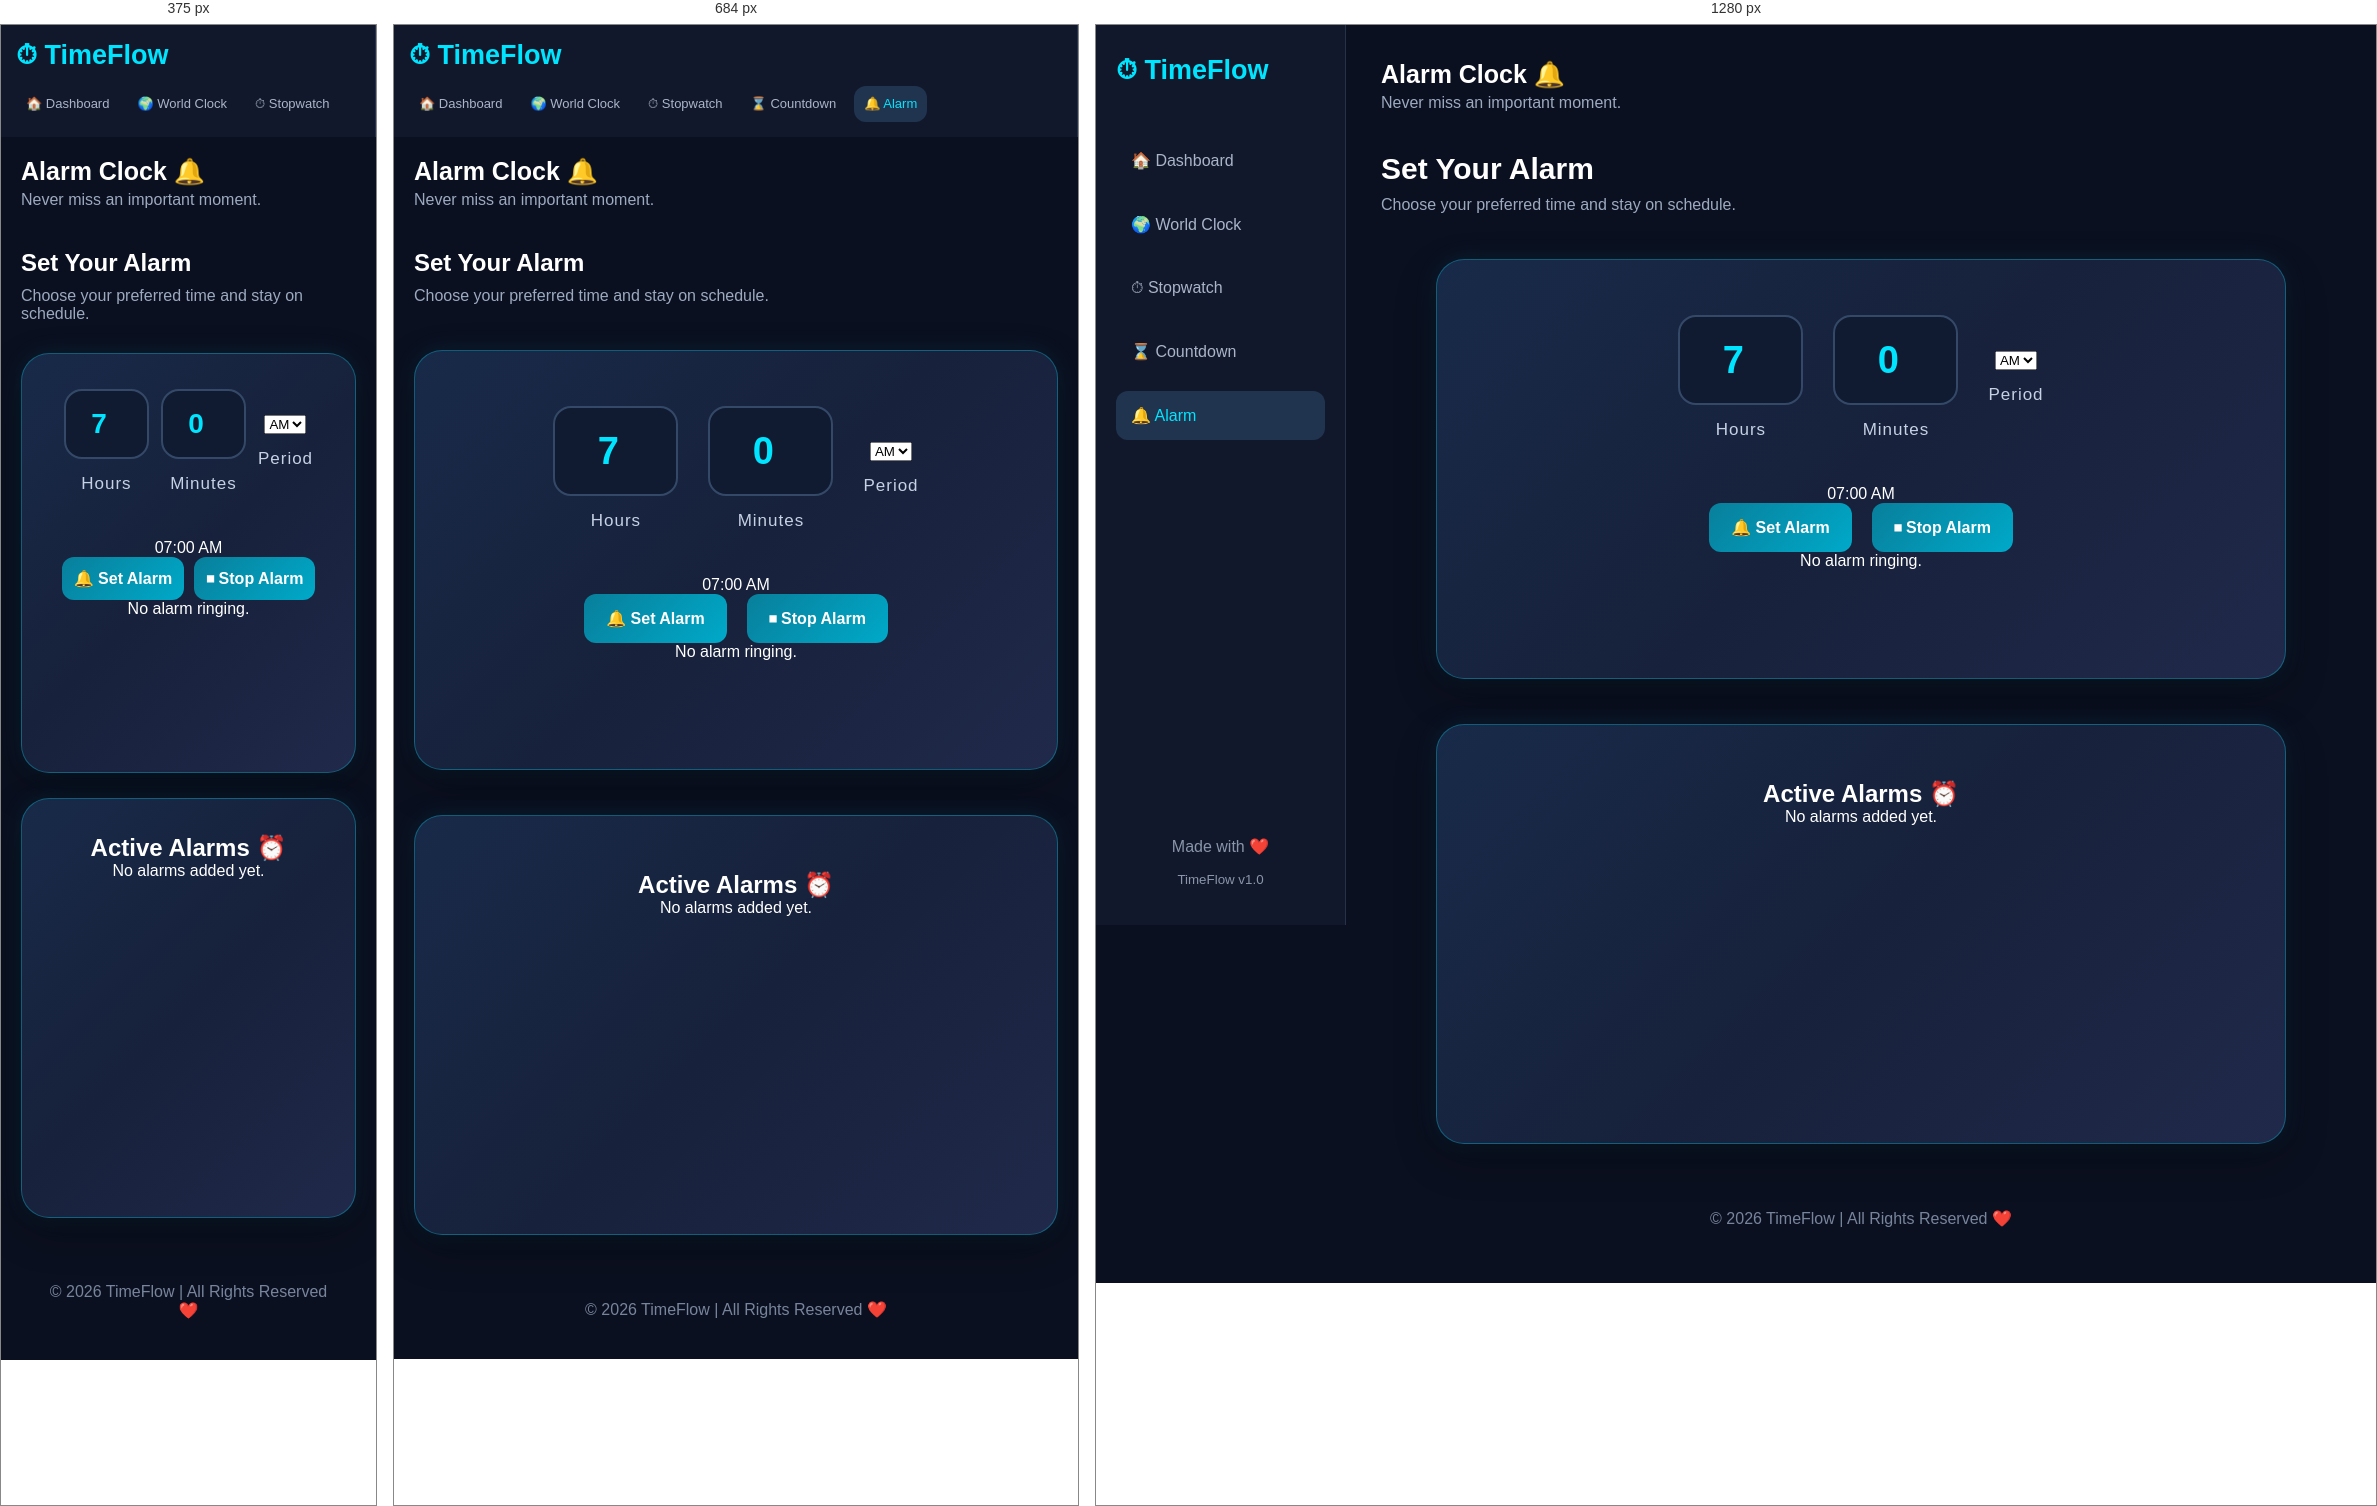
Rendered at 375 px, 684 px and 1280 px, left to right.

<!-- file: alarm.html -->
<!DOCTYPE html>
<html lang="en">
<head>
    <meta charset="UTF-8">
    <meta name="viewport" content="width=device-width, initial-scale=1.0">

    <title>TimeFlow - Alarm</title>

    <link rel="stylesheet" href="style.css">
</head>

<body>

<div class="dashboard">

    <!-- Sidebar -->
    <aside class="sidebar">

        <div class="logo">⏱ TimeFlow</div>

        <nav>
            <a href="index.html">🏠 Dashboard</a>
            <a href="world-clock.html">🌍 World Clock</a>
            <a href="stopwatch.html">⏱ Stopwatch</a>
            <a href="countdown.html">⌛ Countdown</a>
            <a href="alarm.html" class="active">🔔 Alarm</a>
        </nav>

        <div class="sidebar-bottom">
            <p>Made with ❤️</p>
            <small>TimeFlow v1.0</small>
        </div>

    </aside>

    <!-- Main Content -->
    <main class="main-content">

        <header class="topbar">
            <div>
                <h2>Alarm Clock 🔔</h2>
                <p>Never miss an important moment.</p>
            </div>
        </header>

        <section class="welcome">
            <h1>Set Your Alarm</h1>
            <p>Choose your preferred time and stay on schedule.</p>
        </section>

        <!-- Alarm Box -->
        <section class="countdown-container">

            <div class="timer-inputs">

                <div>
                    <input type="number" id="alarmHours" min="1" max="12" value="7">
                    <label>Hours</label>
                </div>

                <div>
                    <input type="number" id="alarmMinutes" min="0" max="59" value="0">
                    <label>Minutes</label>
                </div>

                <div>
                    <select id="alarmPeriod">
                        <option value="AM">AM</option>
                        <option value="PM">PM</option>
                    </select>
                    <label>Period</label>
                </div>

            </div>

            <div id="alarmDisplay">
                07:00 AM
            </div>

            <div class="countdown-buttons">

                <button id="setAlarm">🔔 Set Alarm</button>

                <button id="stopAlarm">⏹ Stop Alarm</button>

            </div>

            <p id="alarmMessage">No alarm ringing.</p>

        </section>

        <!-- Active Alarms -->
        <section class="countdown-container">

            <h2>Active Alarms ⏰</h2>

            <div id="alarmList">
                <p>No alarms added yet.</p>
            </div>

        </section>

        <footer>
            © 2026 TimeFlow | All Rights Reserved ❤️
        </footer>

    </main>

</div>

<script src="alarm.js"></script>

</body>
</html>


/* @media block from style.css */
@media (max-width: 768px) {

    .dashboard {
        flex-direction: column;
    }

    .sidebar {
        position: relative;
        width: 100%;
        height: auto;
        padding: 15px;
    }

    .logo {
        margin-bottom: 15px;
    }

    .sidebar nav {
        flex-direction: row;
        overflow-x: auto;
        gap: 8px;
    }

    .sidebar nav a {
        white-space: nowrap;
        font-size: 13px;
        padding: 10px;
    }

    .sidebar-bottom {
        display: none;
    }

    .main-content {
        margin-left: 0;
        width: 100%;
        padding: 20px;
    }

    .feature-section {
        grid-template-columns: 1fr;
    }

    #time {
        font-size: 45px;
    }

    .welcome h1 {
        font-size: 24px;
    }

    .topbar {
        gap: 12px;
    }
}

/* @media block from style.css */
@media(max-width: 768px) {

    .world-clock-grid {
        grid-template-columns: 1fr;
    }

    .world-time {
        font-size: 27px;
    }

}

/* @media block from style.css */
@media(max-width: 600px) {
    #stopwatchDisplay {
        font-size: 38px;
    }

    .stopwatch-buttons button {
        padding: 11px 14px;
    }
}

/* @media block from style.css */
@media(max-width: 768px) {
    .world-clock-grid {
        grid-template-columns: 1fr;
    }
}

/* @media block from style.css */
@media(max-width: 600px) {

    .countdown-container {
        padding: 35px 15px;
        margin: 25px auto;
    }

    .timer-inputs {
        gap: 12px;
    }

    .timer-inputs input {
        width: 85px;
        height: 70px;
        font-size: 28px;
    }

    #countdownDisplay {
        font-size: 42px;
        letter-spacing: 2px;
    }

    .countdown-buttons {
        gap: 10px;
    }

    .countdown-buttons button {
        min-width: 100px;
        padding: 12px;
    }
}